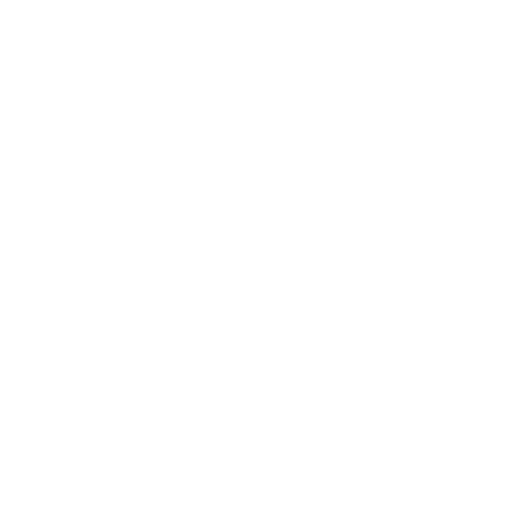
t = 0.00 s
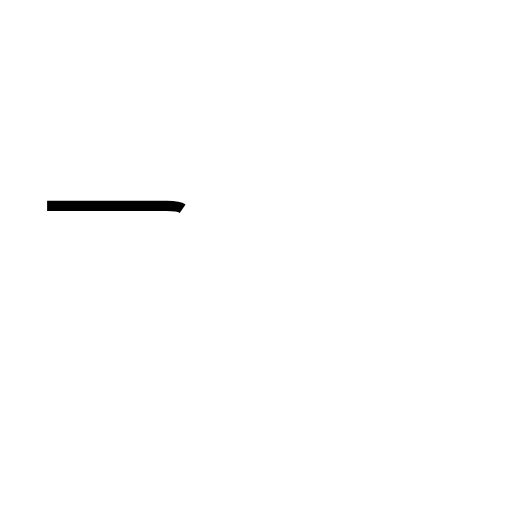
t = 0.40 s
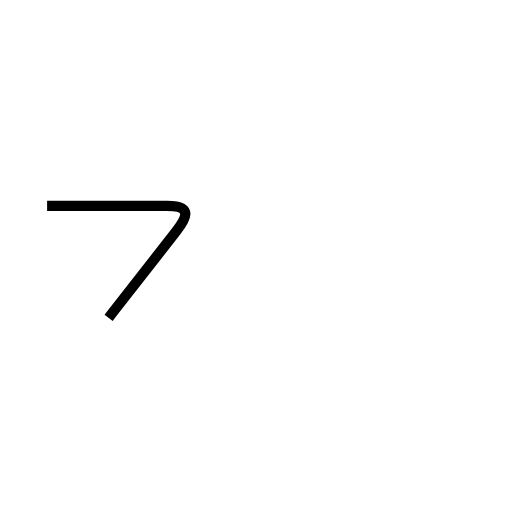
t = 0.80 s
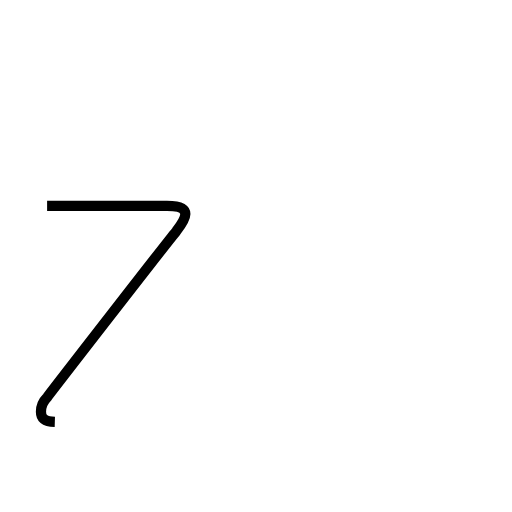
t = 1.20 s
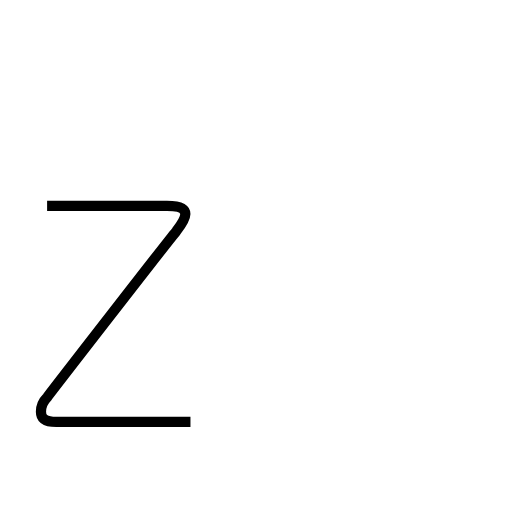
t = 1.59 s

The animated SVG that drew these frames (rendered in a browser with its animation timeline set to each time). Animation: 1 SMIL element (animate=1); one cycle of 1.59 s.

<?xml version='1.0' encoding='utf-8'?>
<svg viewBox="0.0 -6.0 50.0 50.0" version="1.1" xmlns="http://www.w3.org/2000/svg"><rect x="-1000" y="-1000" width="2000" height="2000" stroke="white" fill="white" /><g style="fill:none;stroke:#000000;stroke-width:1"><path d="M 4.6 -23.9 C 8.5 -23.9 14.9 -23.9 16.3 -23.9 C 17.7 -23.9 18.1 -23.6 18.1 -23.1 C 18.1 -22.7 17.9 -22.3 17.2 -21.4 C 16.2 -20.2 5.2 -6.0 4.6 -5.2 C 4.2 -4.8 4.0 -4.2 4.0 -3.8 C 4.0 -3.2 4.3 -2.8 5.5 -2.8 L 18.6 -2.8" transform="translate(0.0 38.0)" stroke-dasharray="53.096075246939016" stroke-dashoffset="53.096075246939016"><animate attributeName="stroke-dashoffset" from="53.096075246939016" to="0" dur="1.5928822574081705s" begin="0s" fill="freeze" /></path></g></svg>
